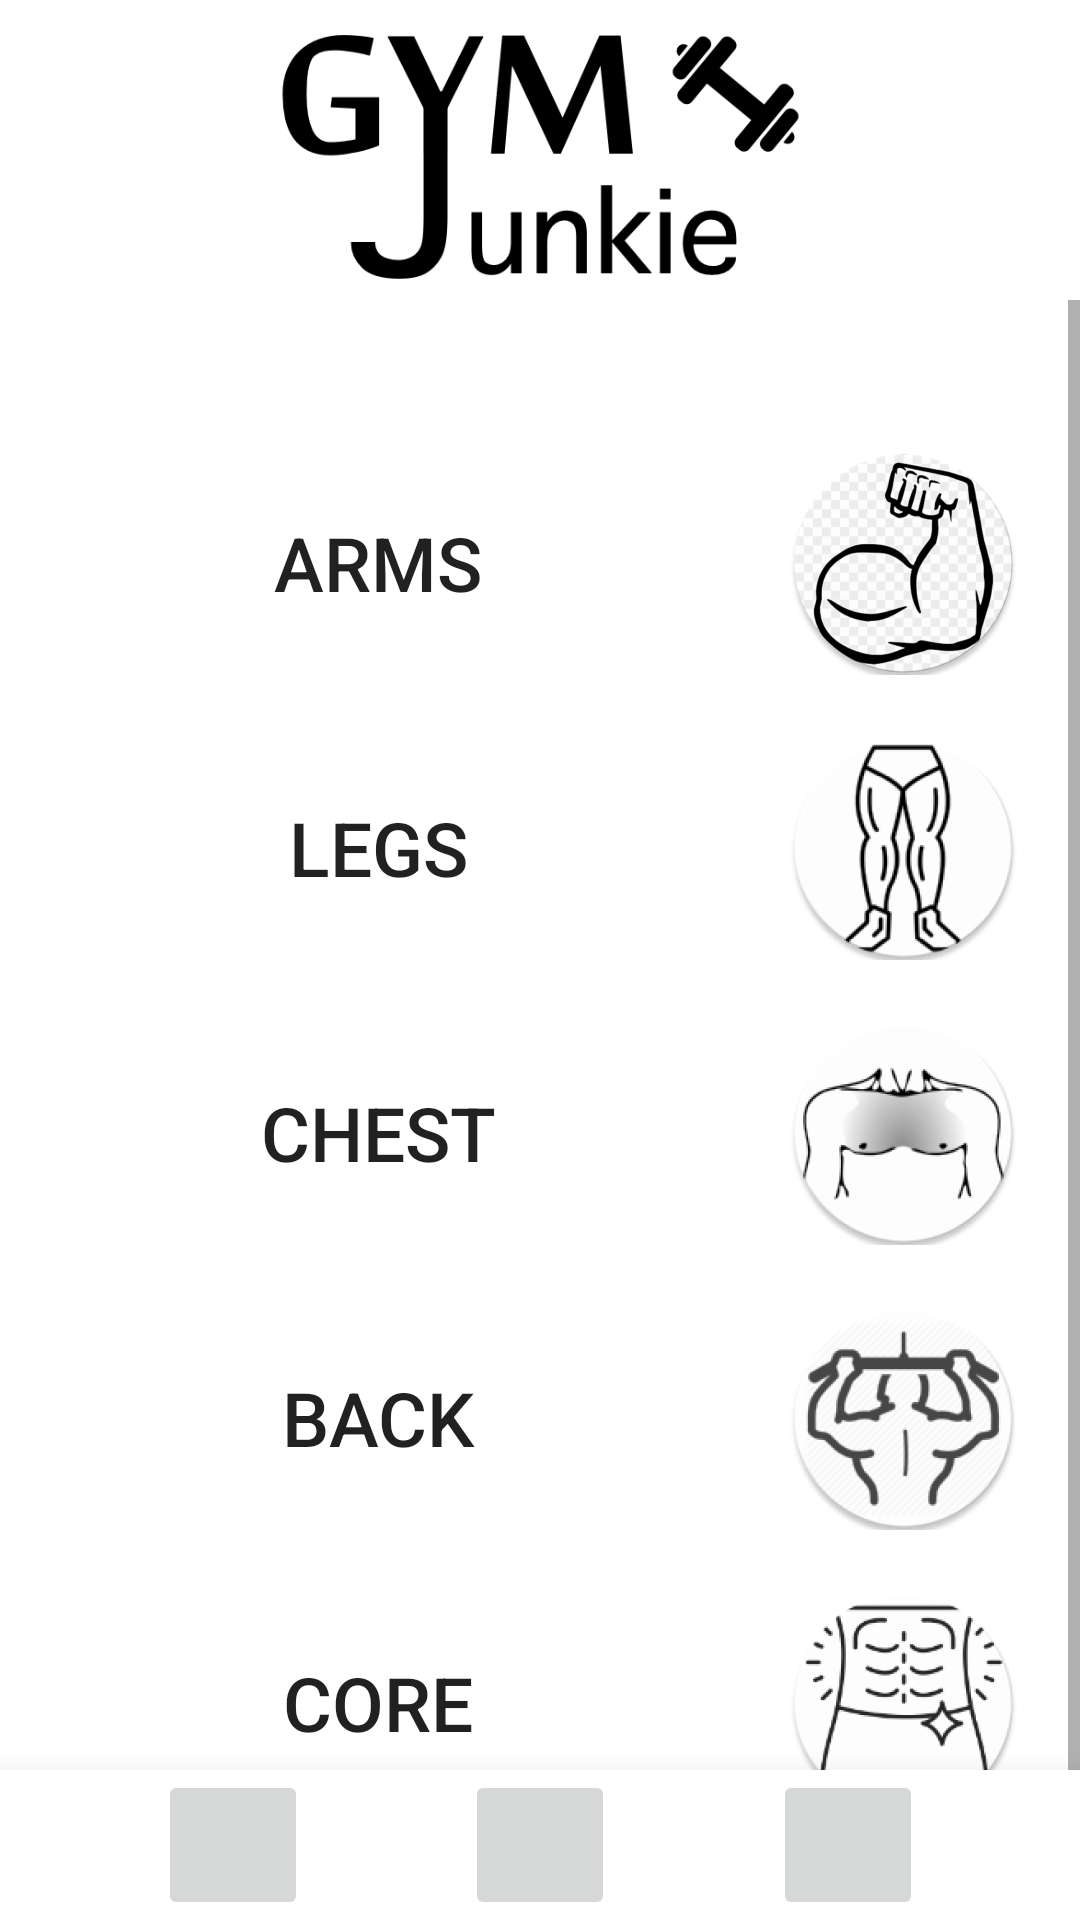

Write the Android layout XML for this screen, with the resource values it uses.
<!-- AndroidManifest.xml: application theme Theme.Mobile_Project -->
<!-- res/layout/activity_main.xml -->
<?xml version="1.0" encoding="utf-8"?>
<androidx.constraintlayout.widget.ConstraintLayout xmlns:android="http://schemas.android.com/apk/res/android"
    xmlns:app="http://schemas.android.com/apk/res-auto"
    xmlns:tools="http://schemas.android.com/tools"
    android:layout_width="match_parent"
    android:layout_height="match_parent"
    tools:context=".MainActivity">

    <ScrollView
        android:id="@+id/scrollView2"
        android:layout_width="0dp"
        android:layout_height="642dp"
        android:layout_marginTop="100dp"
        app:layout_constraintEnd_toEndOf="parent"
        app:layout_constraintStart_toStartOf="parent"
        app:layout_constraintTop_toTopOf="parent"
        tools:ignore="MissingConstraints">

        <LinearLayout
            android:layout_width="match_parent"
            android:layout_height="wrap_content"
            android:layout_marginTop="20dp"
            android:background="@color/white"
            android:orientation="vertical"
            android:paddingLeft="20dp"
            android:paddingTop="0dp"
            android:paddingRight="20dp"
            android:paddingBottom="230dp">


            <Button
                android:id="@+id/arms"
                android:layout_width="350dp"
                android:layout_gravity="center"
                android:layout_height="75dp"
                android:layout_marginTop="30dp"
                android:background="@drawable/btn_bg1"
                android:drawableRight="@mipmap/ic_arms2_foreground"
                android:gravity="center"
                android:text="@string/arms"
                android:textSize="25sp" />

            <Button
                android:id="@+id/legs"
                android:layout_width="350dp"
                android:layout_gravity="center"                android:layout_marginTop="20dp"
                android:textSize="25sp"
                android:layout_height="75dp"
                android:background="@drawable/btn_bg1"
                android:drawableRight="@mipmap/ic_legs_foreground"
                android:gravity="center"
                android:text="@string/legs" />

            <Button
                android:id="@+id/chest"
                android:layout_width="350dp"
                android:layout_gravity="center"                android:layout_marginTop="20dp"
                android:textSize="25sp"
                android:layout_height="75dp"
                android:background="@drawable/btn_bg1"
                android:drawableRight="@mipmap/ic_chest_foreground"
                android:gravity="center"
                android:text="@string/chest" />

            <Button
                android:id="@+id/back"
                android:layout_width="350dp"
                android:layout_gravity="center"                android:layout_marginTop="20dp"
                android:textSize="25sp"
                android:layout_height="75dp"
                android:background="@drawable/btn_bg1"
                android:drawableRight="@mipmap/ic_back_foreground"
                android:gravity="center"
                android:text="@string/back" />

            <Button
                android:id="@+id/core"
                android:layout_width="350dp"
                android:layout_gravity="center"                android:layout_marginTop="20dp"
                android:textSize="25sp"
                android:layout_height="75dp"
                android:background="@drawable/btn_bg1"
                android:drawableRight="@mipmap/ic_abs_foreground"
                android:gravity="center"
                android:text="@string/core" />

        </LinearLayout>
    </ScrollView>

    <androidx.constraintlayout.widget.ConstraintLayout
        android:layout_width="0dp"
        android:layout_height="50dp"
        android:background="@color/white"
        android:translationZ="15dp"
        app:layout_constraintBottom_toBottomOf="parent"
        app:layout_constraintEnd_toEndOf="parent"
        app:layout_constraintStart_toStartOf="parent">

        <ImageButton
            android:id="@+id/map"
            android:layout_width="50dp"
            android:layout_height="50dp"
            android:padding="15dp"
            android:src="@drawable/ic_map"
            app:layout_constraintBottom_toBottomOf="parent"
            app:layout_constraintEnd_toEndOf="parent"
            app:layout_constraintStart_toStartOf="parent"
            app:layout_constraintTop_toTopOf="parent" />

        <ImageButton
            android:id="@+id/home"
            android:layout_width="50dp"
            android:layout_height="50dp"
            android:padding="15dp"
            android:src="@drawable/ic_home"
            app:layout_constraintBottom_toBottomOf="parent"
            app:layout_constraintEnd_toStartOf="@+id/map"
            app:layout_constraintStart_toStartOf="parent"
            app:layout_constraintTop_toTopOf="parent" />

        <ImageButton
            android:id="@+id/user"
            android:layout_width="50dp"
            android:layout_height="50dp"
            android:padding="15dp"
            android:src="@drawable/ic_user"
            app:layout_constraintBottom_toBottomOf="parent"
            app:layout_constraintEnd_toEndOf="parent"
            app:layout_constraintStart_toEndOf="@id/map"
            app:layout_constraintTop_toTopOf="parent" />
    </androidx.constraintlayout.widget.ConstraintLayout>

    <ImageView
        android:id="@+id/imageView2"
        android:layout_width="0dp"
        android:layout_height="100dp"
        app:layout_constraintEnd_toEndOf="parent"
        app:layout_constraintStart_toStartOf="parent"
        app:layout_constraintTop_toTopOf="parent"
        app:srcCompat="@drawable/logo" />
</androidx.constraintlayout.widget.ConstraintLayout>
<!-- resources referenced by this layout -->
<resources>
  <color name="white">#FFFFFFFF</color>
  <!-- drawable btn_bg1 (drawable) -->
  <?xml version="1.0" encoding="utf-8"?>
  <shape xmlns:android="http://schemas.android.com/apk/res/android">
      <corners android:radius="80dp"></corners>
  </shape>
  <!-- drawable logo: png bitmap (drawable, 31913 bytes) -->
  <!-- mipmap ic_abs_foreground: png bitmap (mipmap-hdpi, 10516 bytes) -->
  <!-- mipmap ic_arms2_foreground: png bitmap (mipmap-hdpi, 10556 bytes) -->
  <!-- mipmap ic_back_foreground: png bitmap (mipmap-hdpi, 12529 bytes) -->
  <!-- mipmap ic_chest_foreground: png bitmap (mipmap-hdpi, 10109 bytes) -->
  <!-- mipmap ic_legs_foreground: png bitmap (mipmap-hdpi, 10946 bytes) -->
  <string name="arms">Arms</string>
  <string name="back">Back</string>
  <string name="chest">Chest</string>
  <string name="core">Core</string>
  <string name="legs">Legs</string>
  <style name="Theme.Mobile_Project" parent="Theme.MaterialComponents.DayNight.NoActionBar">
          
          <item name="colorPrimary">@color/orange</item>
          <item name="colorPrimaryVariant">@color/purple_700</item>
          <item name="colorOnPrimary">@color/white</item>
          
          <item name="colorSecondary">@color/teal_200</item>
          <item name="colorSecondaryVariant">@color/teal_700</item>
          <item name="colorOnSecondary">@color/black</item>
          
          <item name="android:statusBarColor" tools:targetApi="l">?attr/colorPrimaryVariant</item>
          
      </style>
  <color name="orange">#FF8C00</color>
  <color name="purple_700">#FF3700B3</color>
  <color name="teal_200">#FF03DAC5</color>
  <color name="teal_700">#FF018786</color>
  <color name="black">#FF000000</color>
</resources>
